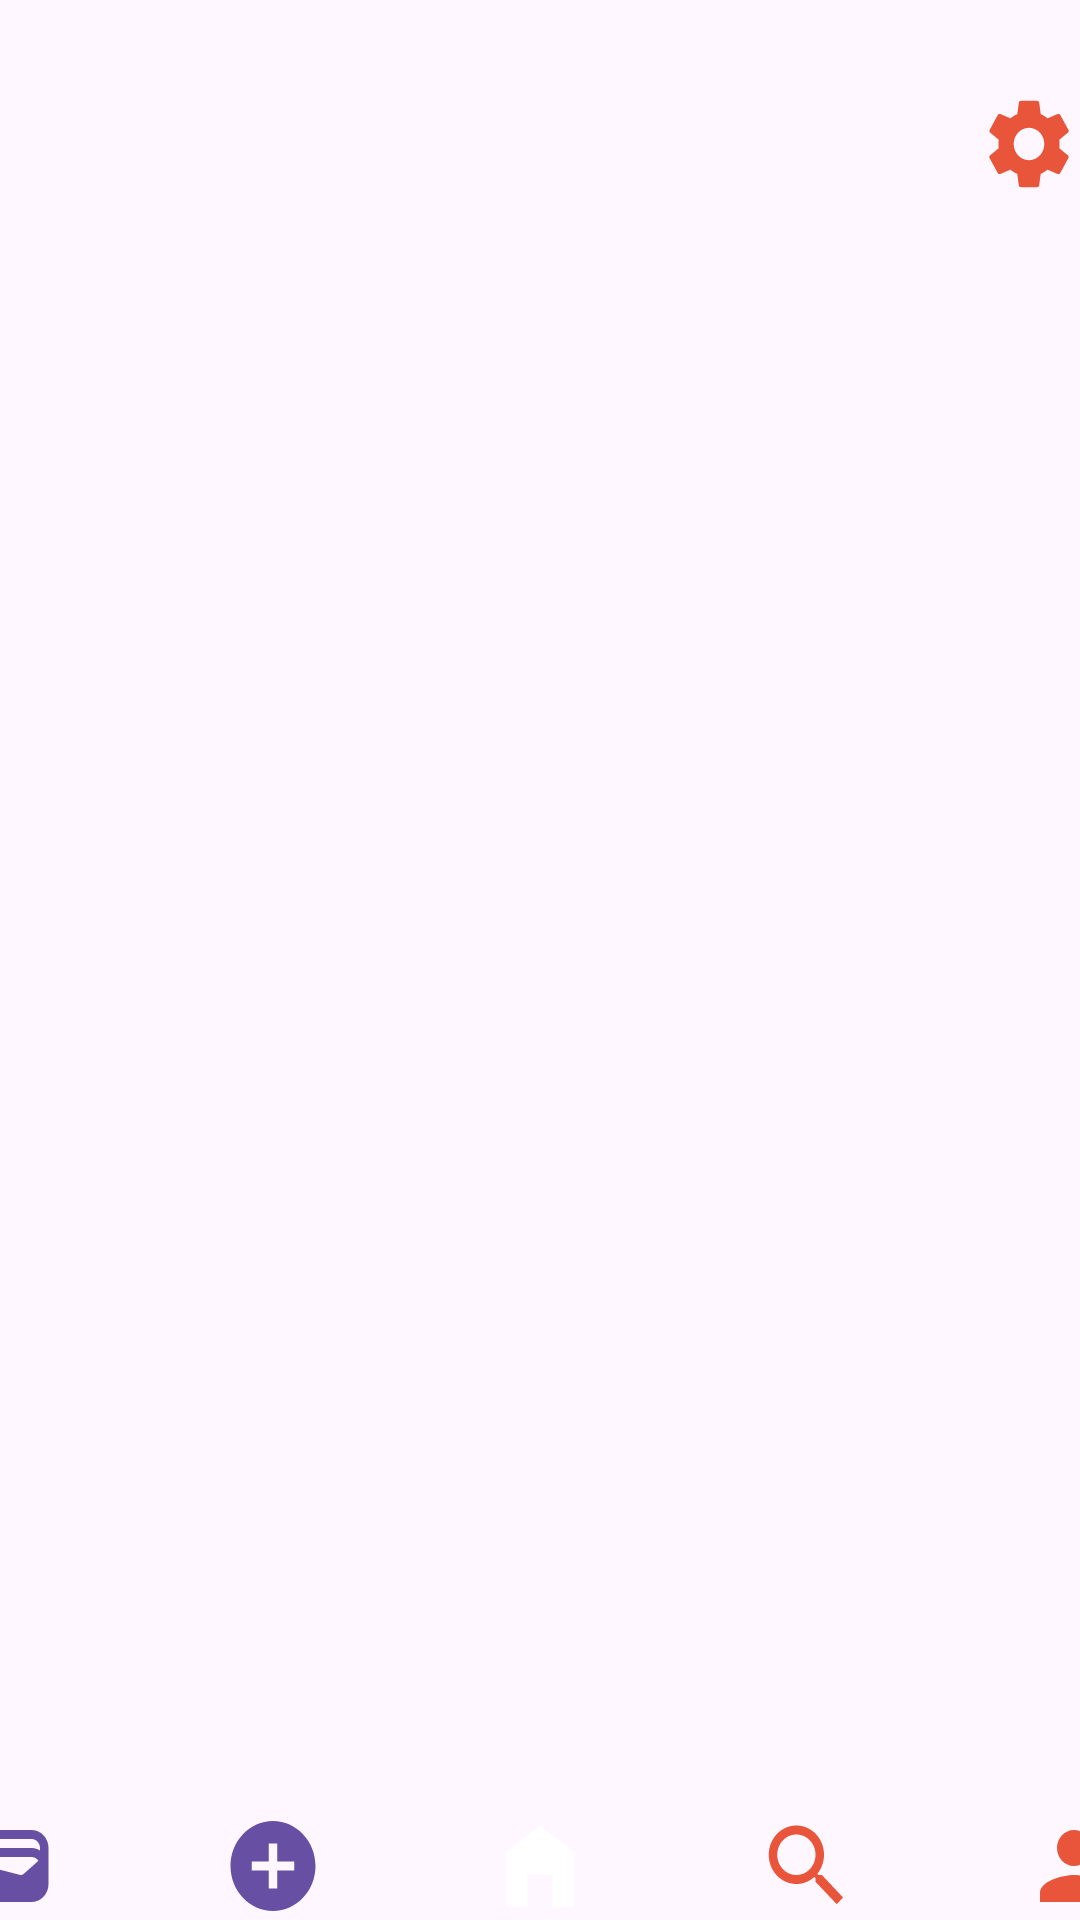

This screen was rendered from an Android layout file. Write that file and the resources it references.
<!-- AndroidManifest.xml: application theme Theme.SAES04 -->
<!-- res/layout/navigation.xml -->
<LinearLayout xmlns:android="http://schemas.android.com/apk/res/android"
    xmlns:app="http://schemas.android.com/apk/res-auto"
    android:orientation="vertical"
    android:layout_width="match_parent"
    android:layout_height="match_parent">

    
    <androidx.appcompat.widget.AppCompatButton
        android:id="@+id/settings"
        android:layout_width="34dp"
        android:layout_height="36dp"
        android:background="@drawable/settings"
        android:contentDescription="settings"
        android:layout_gravity="end|top"
        android:layout_marginTop="30dp"
         />

    
    <View
        android:layout_width="match_parent"
        android:layout_height="0dp"
        android:layout_weight="1" />

    
    <LinearLayout
        android:orientation="horizontal"
        android:layout_width="match_parent"
        android:layout_height="wrap_content"
        android:gravity="center">

        <androidx.appcompat.widget.AppCompatButton
            android:id="@+id/wallet_button"
            android:layout_width="34dp"
            android:layout_height="36dp"
            android:background="@drawable/wallet"
            android:contentDescription="Wallet" />

        <Space
            android:layout_width="55dp"
            android:layout_height="match_parent" />

        <androidx.appcompat.widget.AppCompatButton
            android:id="@+id/add_ring_button"
            android:layout_width="34dp"
            android:layout_height="36dp"
            android:background="@drawable/iconplus"
            android:contentDescription="Add Ring" />

        <Space
            android:layout_width="55dp"
            android:layout_height="match_parent" />

        <androidx.appcompat.widget.AppCompatButton
            android:id="@+id/home_button"
            android:layout_width="34dp"
            android:layout_height="36dp"
            android:background="@drawable/home"
            android:contentDescription="Home" />

        <Space
            android:layout_width="55dp"
            android:layout_height="match_parent" />

        <androidx.appcompat.widget.AppCompatButton
            android:id="@+id/search"
            android:layout_width="34dp"
            android:layout_height="36dp"
            android:background="@drawable/search"
            android:contentDescription="Search" />

        <Space
            android:layout_width="55dp"
            android:layout_height="match_parent" />


        <androidx.appcompat.widget.AppCompatButton
            android:id="@+id/user_button"
            android:layout_width="34dp"
            android:layout_height="36dp"
            android:background="@drawable/user"
            android:contentDescription="User" />
    </LinearLayout>

</LinearLayout>
<!-- resources referenced by this layout -->
<resources>
  <!-- drawable home (drawable) -->
  <vector xmlns:android="http://schemas.android.com/apk/res/android"
      android:width="24dp"
      android:height="24dp"
      android:viewportWidth="24"
      android:viewportHeight="24">
      <path
          android:fillColor="@android:color/white"
          android:pathData="M12,3L4,9v12h5v-7h6v7h5V9z"/>
  </vector>
  <!-- drawable iconplus (drawable) -->
  <vector xmlns:android="http://schemas.android.com/apk/res/android" android:height="24dp" android:tint="?attr/colorPrimary" android:viewportHeight="24" android:viewportWidth="24" android:width="24dp">
        
      <path android:fillColor="@android:color/white" android:pathData="M12,2C6.48,2 2,6.48 2,12s4.48,10 10,10 10,-4.48 10,-10S17.52,2 12,2zM17,13h-4v4h-2v-4L7,13v-2h4L11,7h2v4h4v2z"/>
      
  </vector>
  <!-- drawable search (drawable) -->
  <vector xmlns:android="http://schemas.android.com/apk/res/android" android:height="24dp" android:tint="#E9553A" android:viewportHeight="24" android:viewportWidth="24" android:width="24dp">
        
      <path android:fillColor="@android:color/white" android:pathData="M15.5,14h-0.79l-0.28,-0.27C15.41,12.59 16,11.11 16,9.5 16,5.91 13.09,3 9.5,3S3,5.91 3,9.5 5.91,16 9.5,16c1.61,0 3.09,-0.59 4.23,-1.57l0.27,0.28v0.79l5,4.99L20.49,19l-4.99,-5zM9.5,14C7.01,14 5,11.99 5,9.5S7.01,5 9.5,5 14,7.01 14,9.5 11.99,14 9.5,14z"/>
      
  </vector>
  <!-- drawable settings (drawable) -->
  <vector xmlns:android="http://schemas.android.com/apk/res/android" android:height="24dp" android:tint="#E9553A" android:viewportHeight="24" android:viewportWidth="24" android:width="24dp">
        
      <path android:fillColor="@android:color/white" android:pathData="M19.14,12.94c0.04,-0.3 0.06,-0.61 0.06,-0.94c0,-0.32 -0.02,-0.64 -0.07,-0.94l2.03,-1.58c0.18,-0.14 0.23,-0.41 0.12,-0.61l-1.92,-3.32c-0.12,-0.22 -0.37,-0.29 -0.59,-0.22l-2.39,0.96c-0.5,-0.38 -1.03,-0.7 -1.62,-0.94L14.4,2.81c-0.04,-0.24 -0.24,-0.41 -0.48,-0.41h-3.84c-0.24,0 -0.43,0.17 -0.47,0.41L9.25,5.35C8.66,5.59 8.12,5.92 7.63,6.29L5.24,5.33c-0.22,-0.08 -0.47,0 -0.59,0.22L2.74,8.87C2.62,9.08 2.66,9.34 2.86,9.48l2.03,1.58C4.84,11.36 4.8,11.69 4.8,12s0.02,0.64 0.07,0.94l-2.03,1.58c-0.18,0.14 -0.23,0.41 -0.12,0.61l1.92,3.32c0.12,0.22 0.37,0.29 0.59,0.22l2.39,-0.96c0.5,0.38 1.03,0.7 1.62,0.94l0.36,2.54c0.05,0.24 0.24,0.41 0.48,0.41h3.84c0.24,0 0.44,-0.17 0.47,-0.41l0.36,-2.54c0.59,-0.24 1.13,-0.56 1.62,-0.94l2.39,0.96c0.22,0.08 0.47,0 0.59,-0.22l1.92,-3.32c0.12,-0.22 0.07,-0.47 -0.12,-0.61L19.14,12.94zM12,15.6c-1.98,0 -3.6,-1.62 -3.6,-3.6s1.62,-3.6 3.6,-3.6s3.6,1.62 3.6,3.6S13.98,15.6 12,15.6z"/>
      
  </vector>
  <!-- drawable user (drawable) -->
  <vector xmlns:android="http://schemas.android.com/apk/res/android" android:height="24dp" android:tint="#E9553A" android:viewportHeight="24" android:viewportWidth="24" android:width="24dp">
        
      <path android:fillColor="@android:color/white" android:pathData="M12,12c2.21,0 4,-1.79 4,-4s-1.79,-4 -4,-4 -4,1.79 -4,4 1.79,4 4,4zM12,14c-2.67,0 -8,1.34 -8,4v2h16v-2c0,-2.66 -5.33,-4 -8,-4z"/>
      
  </vector>
  <!-- drawable wallet: png bitmap (drawable, 597 bytes) -->
  <style name="Theme.SAES04" parent="Theme.Material3.DayNight.NoActionBar">
  
      </style>
</resources>
